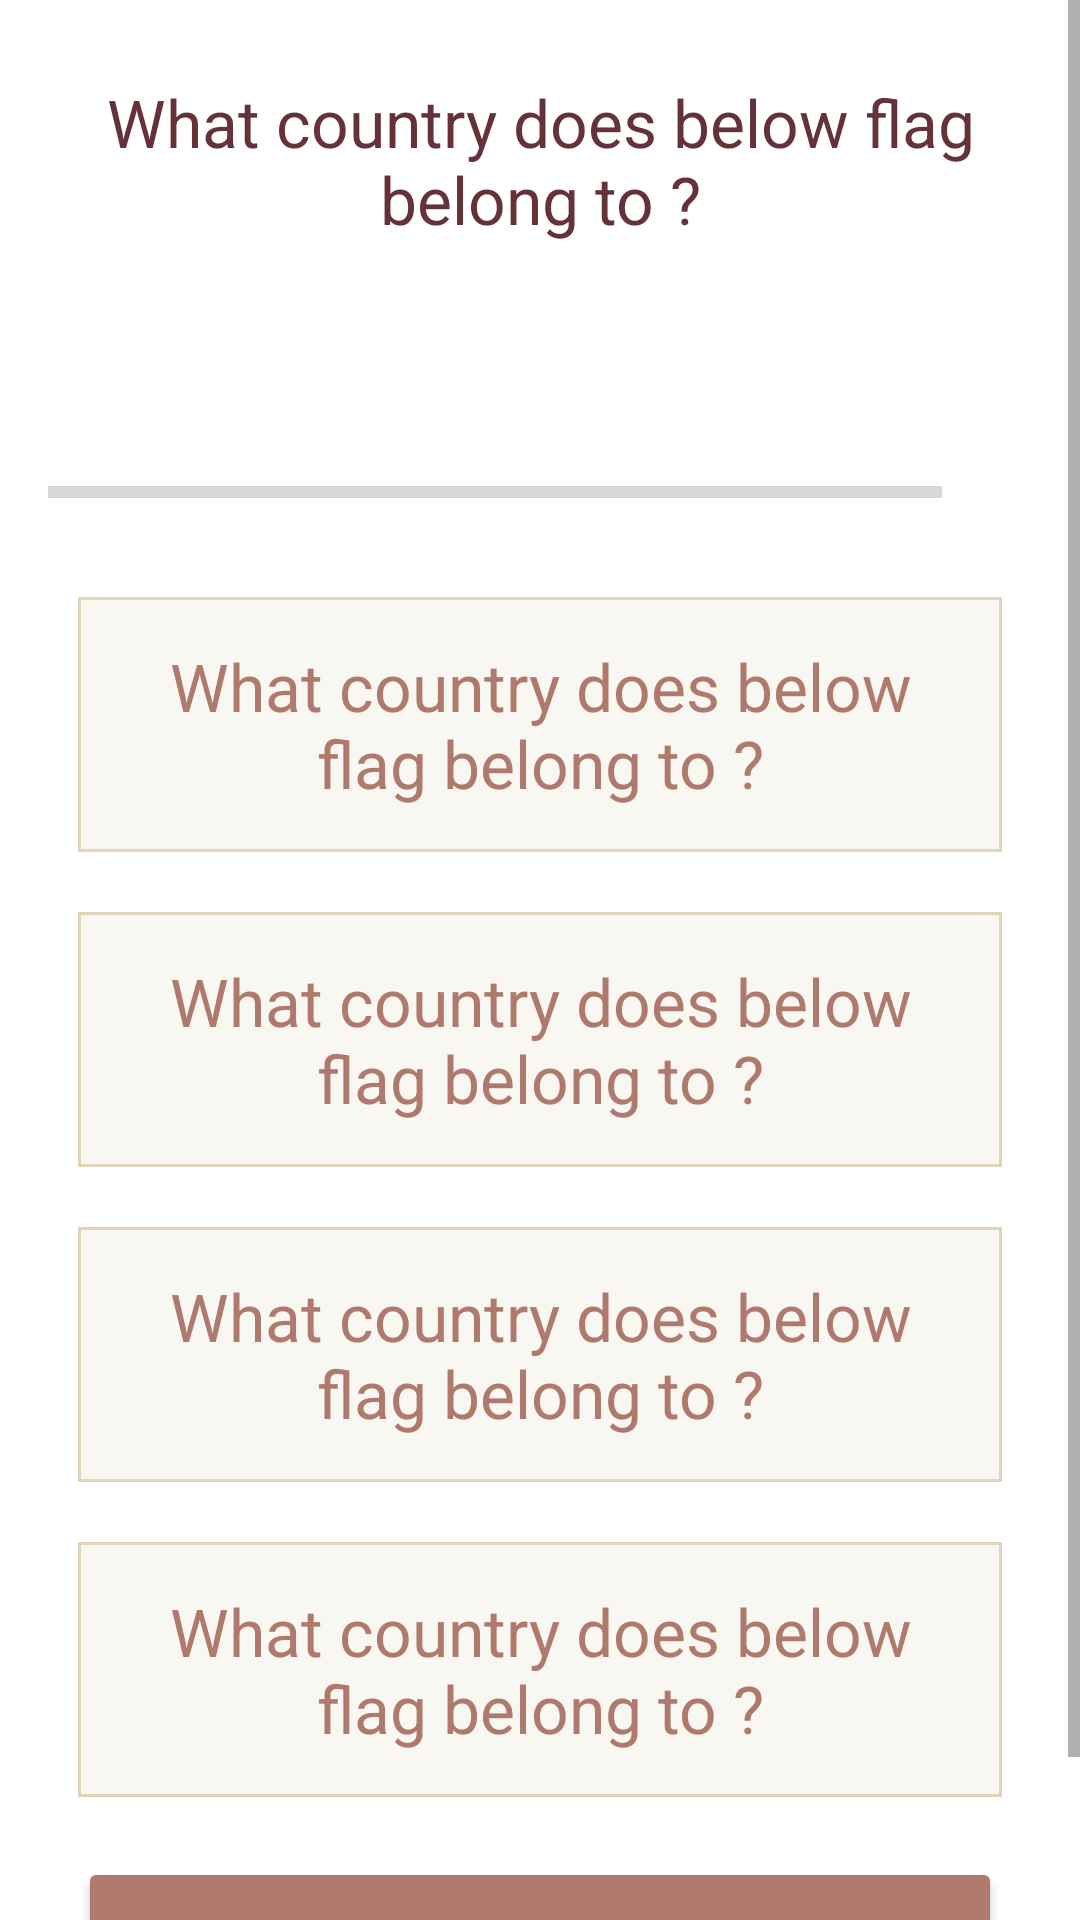

Write the Android layout XML for this screen, with the resource values it uses.
<!-- AndroidManifest.xml: application theme Theme.QUIZAPP_VER1 -->
<!-- res/layout/activity_main2.xml -->
<?xml version="1.0" encoding="utf-8"?>
<ScrollView xmlns:android="http://schemas.android.com/apk/res/android"
    xmlns:app="http://schemas.android.com/apk/res-auto"
    xmlns:tools="http://schemas.android.com/tools"
    android:layout_width="match_parent"
    android:layout_height="match_parent"
    android:fillViewport="true"
    tools:context=".MainActivity2">

    <LinearLayout
        android:layout_width="match_parent"
        android:layout_height="wrap_content"
        android:gravity="center"
        android:orientation="vertical"
        android:padding="16dp">

        <TextView
            android:id="@+id/questionTv"
            android:layout_width="match_parent"
            android:layout_height="wrap_content"
            android:layout_margin="10dp"
            android:gravity="center"
            android:textSize="22sp"
            android:textColor="#653239"
            android:text="What country does below flag belong to ?"
            tools:ignore="HardcodedText">
        </TextView>

        <ImageView
            android:id="@+id/imageTv"
            android:layout_width="match_parent"
            android:layout_height="wrap_content"
            android:layout_margin="16dp"
            android:contentDescription="quiz_image"
            tools:src="@drawable/ic_flag_of_argentina"
            tools:ignore="HardcodedText">
        </ImageView>

        <LinearLayout
            android:layout_width="match_parent"
            android:layout_height="wrap_content"
            android:gravity="center_vertical"
            android:orientation="horizontal"
            android:layout_marginTop="16dp">

            <ProgressBar
                style="?android:attr/progressBarStyleHorizontal"
                android:id="@+id/progressBarid"
                android:layout_width="0dp"
                android:layout_height="wrap_content"
                android:layout_weight="1"
                android:indeterminate="false"
                android:max="10"
                android:minHeight="50dp"
                android:progress="0"></ProgressBar>

            <TextView
                android:id="@+id/progressTV"
                android:layout_width="wrap_content"
                android:layout_height="wrap_content"
                android:gravity="center"
                android:padding="15dp"
                android:textSize="14sp"
                tools:text="0/10">
            </TextView>

        </LinearLayout>

        <TextView
            android:id="@+id/option1"
            android:layout_width="match_parent"
            android:layout_height="wrap_content"
            android:layout_margin="10dp"
            android:background="@drawable/default_option_border_bg"
            android:gravity="center"
            android:padding="15dp"
            android:textSize="22sp"
            android:textColor="#AF7A6D"
            android:text="What country does below flag belong to ?"
            tools:ignore="HardcodedText">
        </TextView>
        <TextView
            android:id="@+id/option2"
            android:layout_width="match_parent"
            android:layout_height="wrap_content"
            android:layout_margin="10dp"
            android:background="@drawable/default_option_border_bg"
            android:gravity="center"
            android:padding="15dp"
            android:textSize="22sp"
            android:textColor="#AF7A6D"
            android:text="What country does below flag belong to ?"
            tools:ignore="HardcodedText">
        </TextView>
        <TextView
            android:id="@+id/option3"
            android:layout_width="match_parent"
            android:layout_height="wrap_content"
            android:layout_margin="10dp"
            android:background="@drawable/default_option_border_bg"
            android:gravity="center"
            android:padding="15dp"
            android:textSize="22sp"
            android:textColor="#AF7A6D"
            android:text="What country does below flag belong to ?"
            tools:ignore="HardcodedText">
        </TextView>
        <TextView
            android:id="@+id/option4"
            android:layout_width="match_parent"
            android:layout_height="wrap_content"
            android:layout_margin="10dp"
            android:background="@drawable/default_option_border_bg"
            android:gravity="center"
            android:padding="15dp"
            android:textSize="22sp"
            android:textColor="#AF7A6D"
            android:text="What country does below flag belong to ?"
            tools:ignore="HardcodedText">
        </TextView>

        <Button
            android:id="@+id/submitBtn"
            android:layout_width="match_parent"
            android:layout_height="wrap_content"
            android:layout_margin="10dp"
            android:backgroundTint="#AF7A6D"
            android:gravity="center"
            android:padding="15dp"
            android:textSize="18sp"
            android:textColor="#EAF9D9"
            android:text="SUBMIT"
            tools:ignore="HardcodedText">

        </Button>

    </LinearLayout>

</ScrollView>
<!-- resources referenced by this layout -->
<resources>
  <!-- drawable default_option_border_bg (drawable) -->
  <?xml version="1.0" encoding="utf-8"?>
  <shape xmlns:android="http://schemas.android.com/apk/res/android"
      android:shape="rectangle">
      <solid android:color="#33E2D4BA"></solid>
      <stroke
          android:width="1dp"
          android:color="#E2D4BA">
      <corners android:radius="5dp"></corners>
      </stroke>
  </shape>
  <style name="Theme.QUIZAPP_VER1" parent="Theme.MaterialComponents.DayNight.NoActionBar">
          
          <item name="colorPrimary">@color/purple_500</item>
          <item name="colorPrimaryVariant">@color/purple_700</item>
          <item name="colorOnPrimary">@color/white</item>
          
          <item name="colorSecondary">@color/teal_200</item>
          <item name="colorSecondaryVariant">@color/teal_700</item>
          <item name="colorOnSecondary">@color/black</item>
          
          <item name="android:statusBarColor" tools:targetApi="l">?attr/colorPrimaryVariant</item>
          <item name="android:windowFullscreen">true</item>
          
      </style>
  <!-- not gathered from this repository: default colours our renderer supplied (Android Studio template values) -->
  <color name="purple_500">#FF6200EE</color>
  <color name="purple_700">#FF3700B3</color>
  <color name="teal_200">#FF03DAC5</color>
  <color name="teal_700">#FF018786</color>
  <color name="black">#FF000000</color>
  <color name="white">#FFFFFFFF</color>
</resources>
